Dataset: bild_daten (GitHub, kattyterra/Gewebeklassifikation_PyTorch). Classes: epithel, Snp, stroma, xtra.

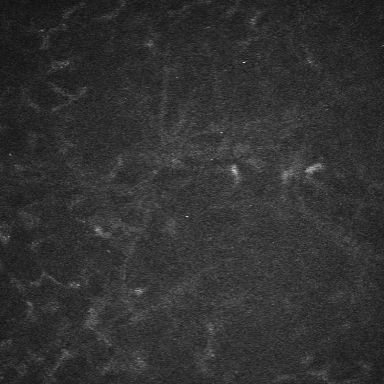
Label: stroma

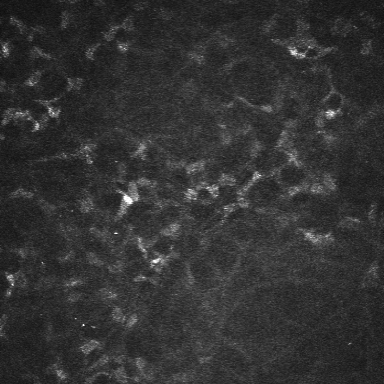
Label: stroma

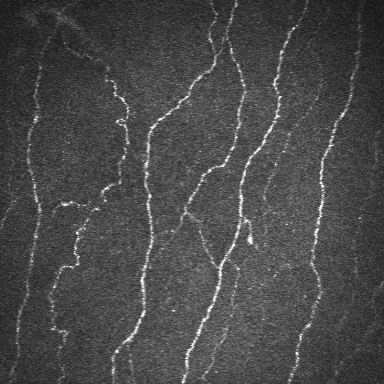
Label: Snp

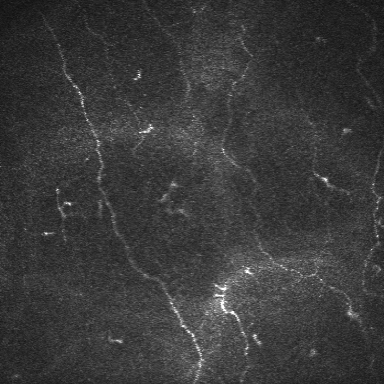
Label: Snp

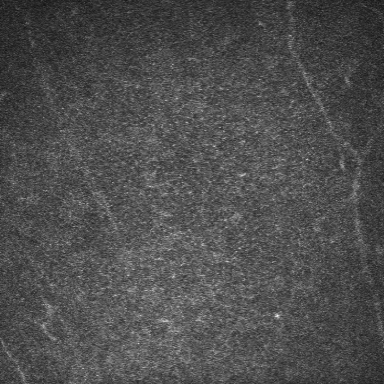
Label: epithel

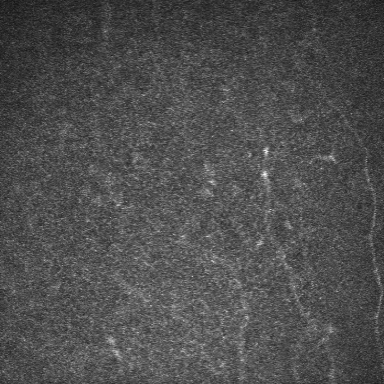
Label: epithel
